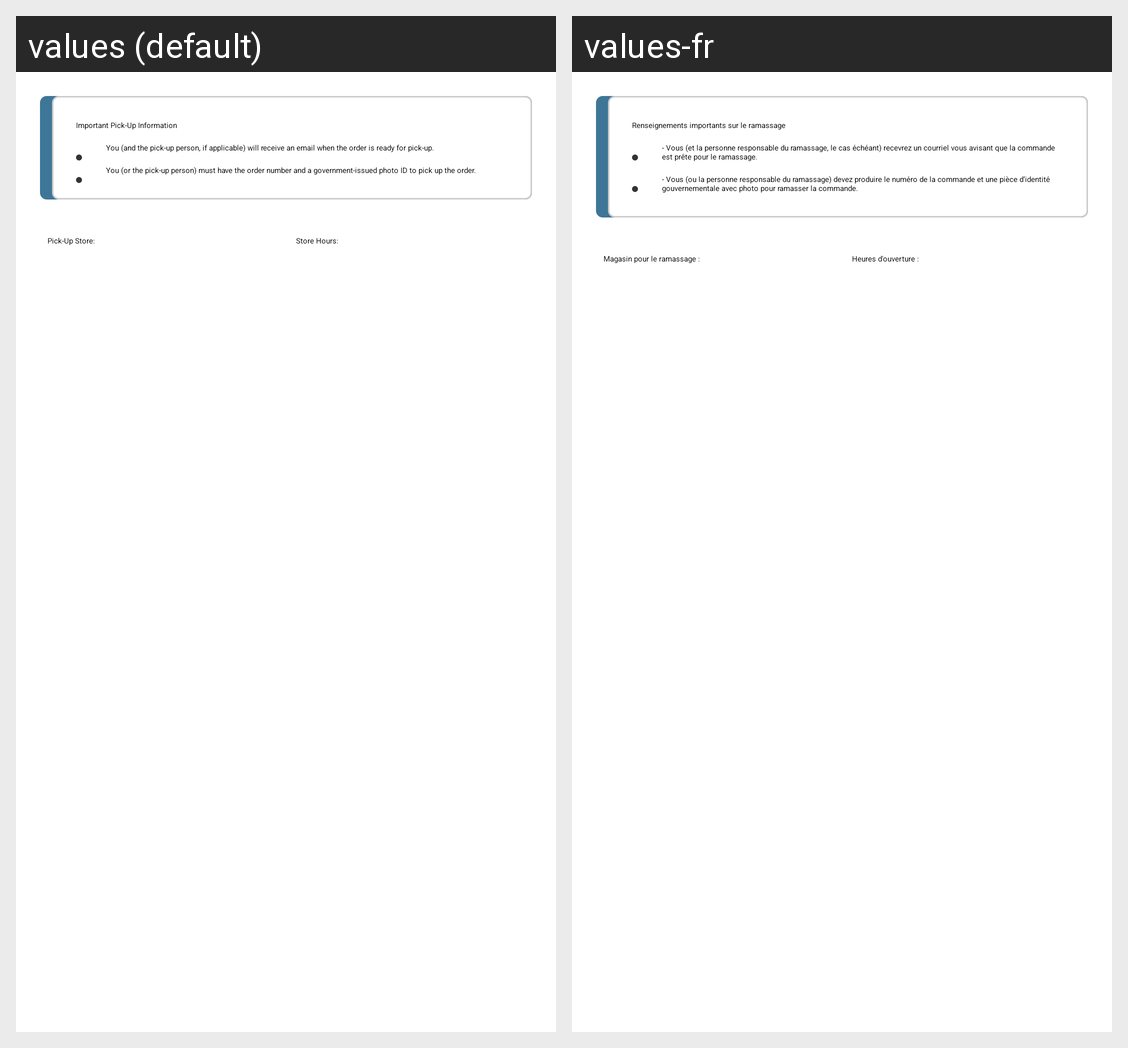

Here is an Android app screen in its default locale and in the app's own translations. Write out the translated-string differences for the strings that appear on this screen.
Android screen res/layout/view_order_details_store_pick_up_info.xml rendered under 2 locales, left to right: values (default), values-fr. Device: Nexus 5 (rendered at 1080×1920; each locale shown at half size, 540×960, under a caption strip naming it); theme Theme.AppCompat.Light.NoActionBar.FullScreen.
Strings drawn on this screen, with the default value and each locale's value (text and hints the layout hard-codes, and strings that could not be matched under every locale, appear in the picture but are not listed):

order_details_pick_up_store_header
  values: Pick-Up Store:
  values-fr: Magasin pour le ramassage :

order_details_pick_up_store_hours_header
  values: Store Hours:
  values-fr: Heures d'ouverture :

order_details_important_pick_up_info_header
  values: Important Pick-Up Information
  values-fr: Renseignements importants sur le ramassage

order_details_important_pick_up_info_point1
  values: You (and the pick-up person, if applicable) will receive an email when the order is ready for pick-up.
  values-fr: - Vous (et la personne responsable du ramassage, le cas échéant) recevrez un courriel vous avisant que la commande est prête pour le ramassage.

order_details_important_pick_up_info_point2
  values: You (or the pick-up person) must have the order number and a government-issued photo ID to pick up the order.
  values-fr: - Vous (ou la personne responsable du ramassage) devez produire le numéro de la commande et une pièce d’identité gouvernementale avec photo pour ramasser la commande.
